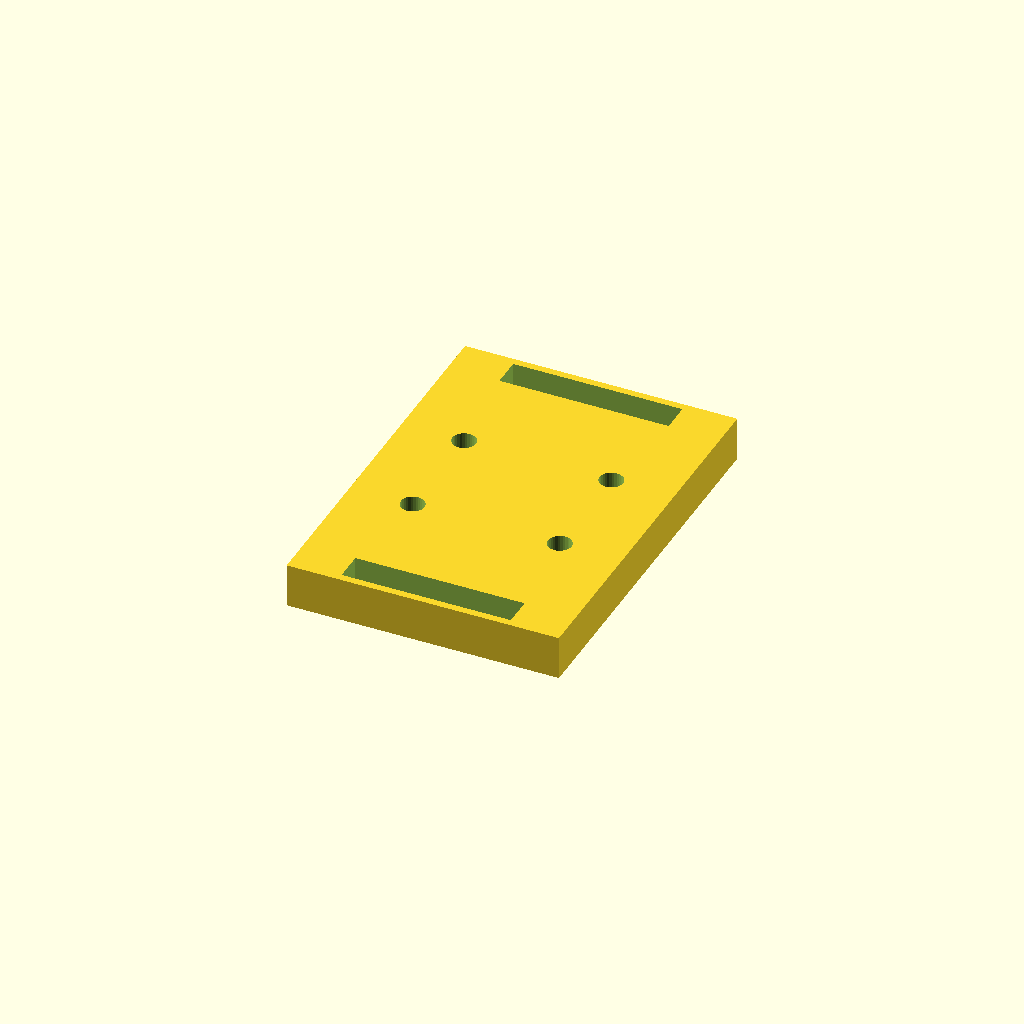
Cell 1: rendered with the file's own defaults.
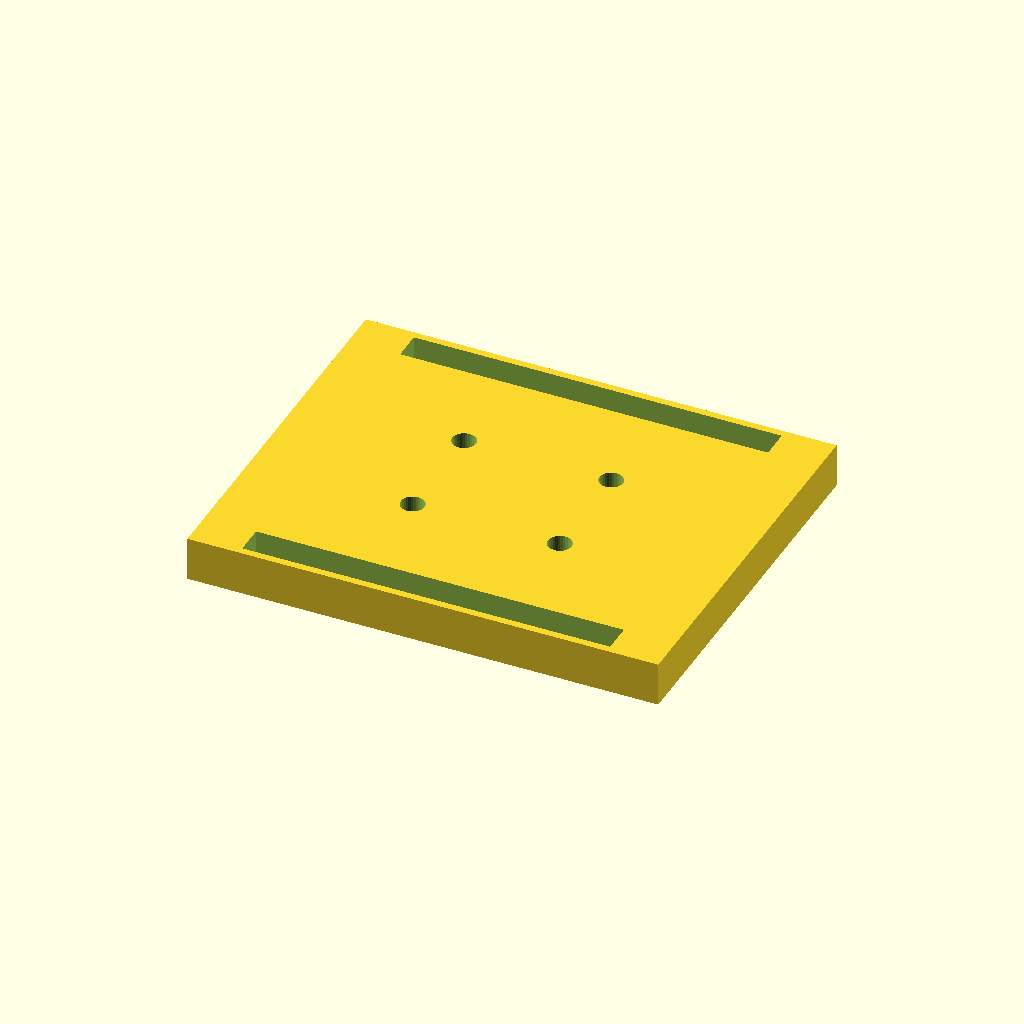
Cell 2: the same model with carriage_width = 54.
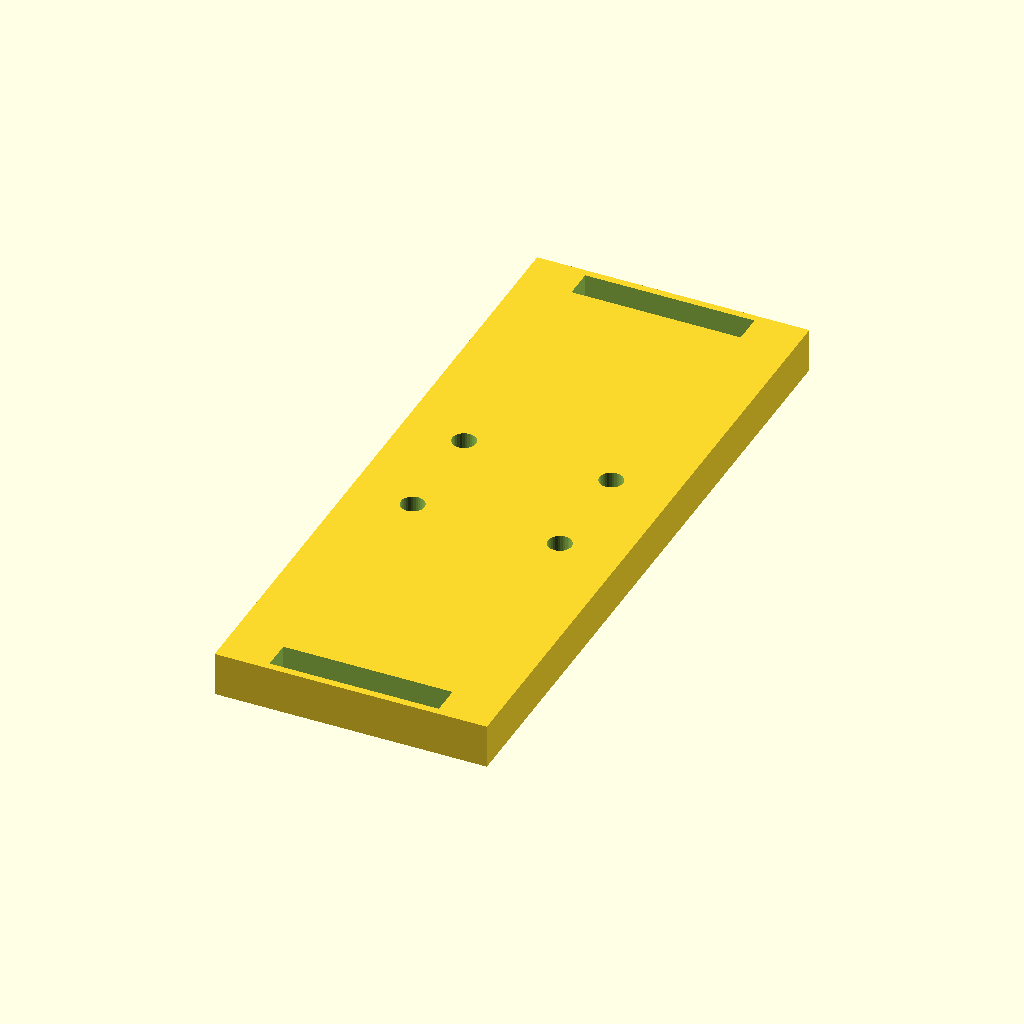
Cell 3 — carriage_length set to 84, the other parameters unchanged.
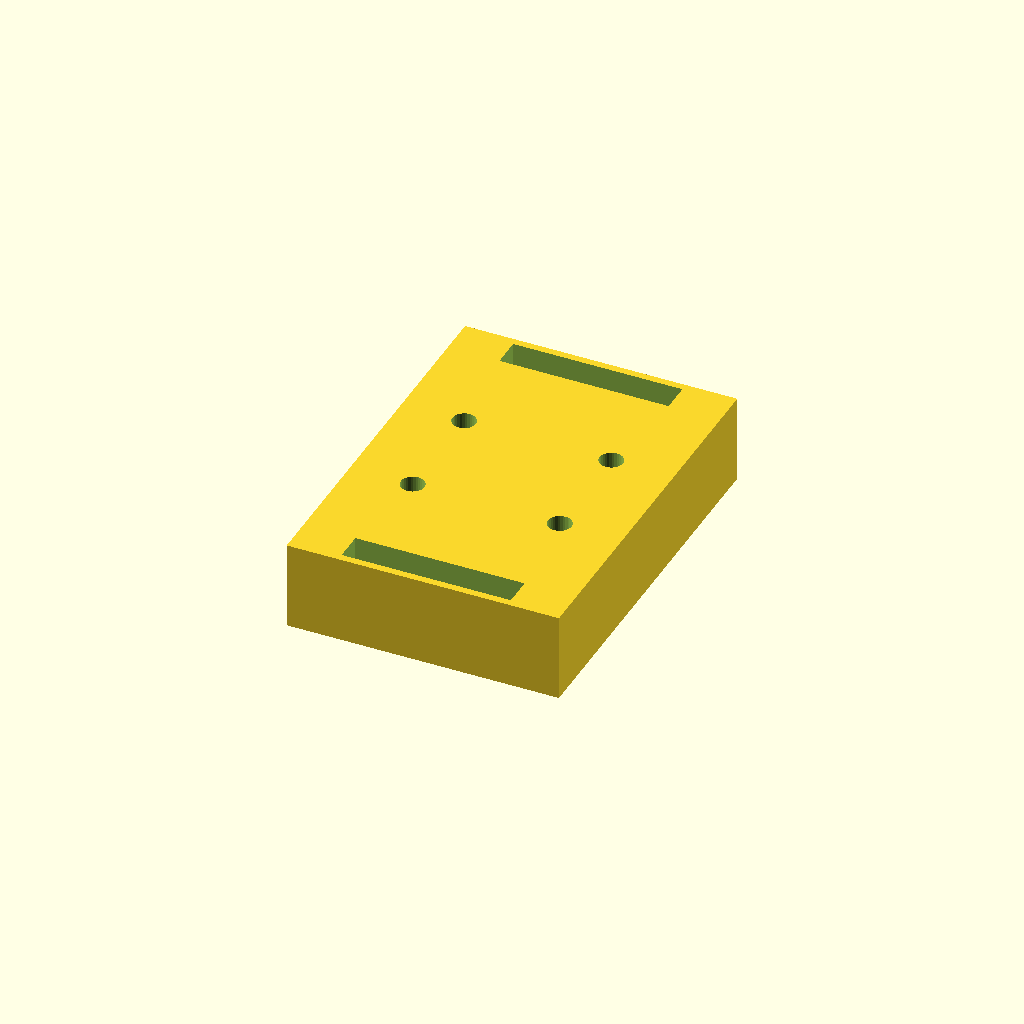
Cell 4: mount_thickness = 12 (everything else at default).
All cells are drawn from one camera (rotation 55°, 0°, 25°, orthographic, colour scheme Cornfield), so only the parameter changes between them.
Source of the model, pipeline/evaluation/nopscadlib_benchmark/20260427_184749/ground_truth/bench_medium_02.scad:
// MGN12 Linear Rail Carriage Mount
// MGN12H: 27mm x 42mm footprint, M3 mounting holes
carriage_width = 27;
carriage_length = 42;
hole_spacing_x = 20;
hole_spacing_y = 15;
mount_thickness = 6;

difference() {
    // Base block
    cube([carriage_width + 10, carriage_length + 10, mount_thickness], center=true);

    // MGN12H mounting holes pattern
    for (x = [-1, 1]) {
        for (y = [-1, 1]) {
            translate([x * hole_spacing_x/2, y * hole_spacing_y/2, 0])
                cylinder(d=3.2, h=mount_thickness+1, center=true, $fn=32);
        }
    }

    // Weight reduction slots
    for (y = [-1, 1]) {
        translate([0, y * (carriage_length/2 + 2), 0])
            cube([carriage_width - 4, 4, mount_thickness+1], center=true);
    }
}
Parameter table extracted from the source (name, type, default, range or options):
carriage_width: number, default 27
carriage_length: number, default 42
hole_spacing_x: number, default 20
hole_spacing_y: number, default 15
mount_thickness: number, default 6
